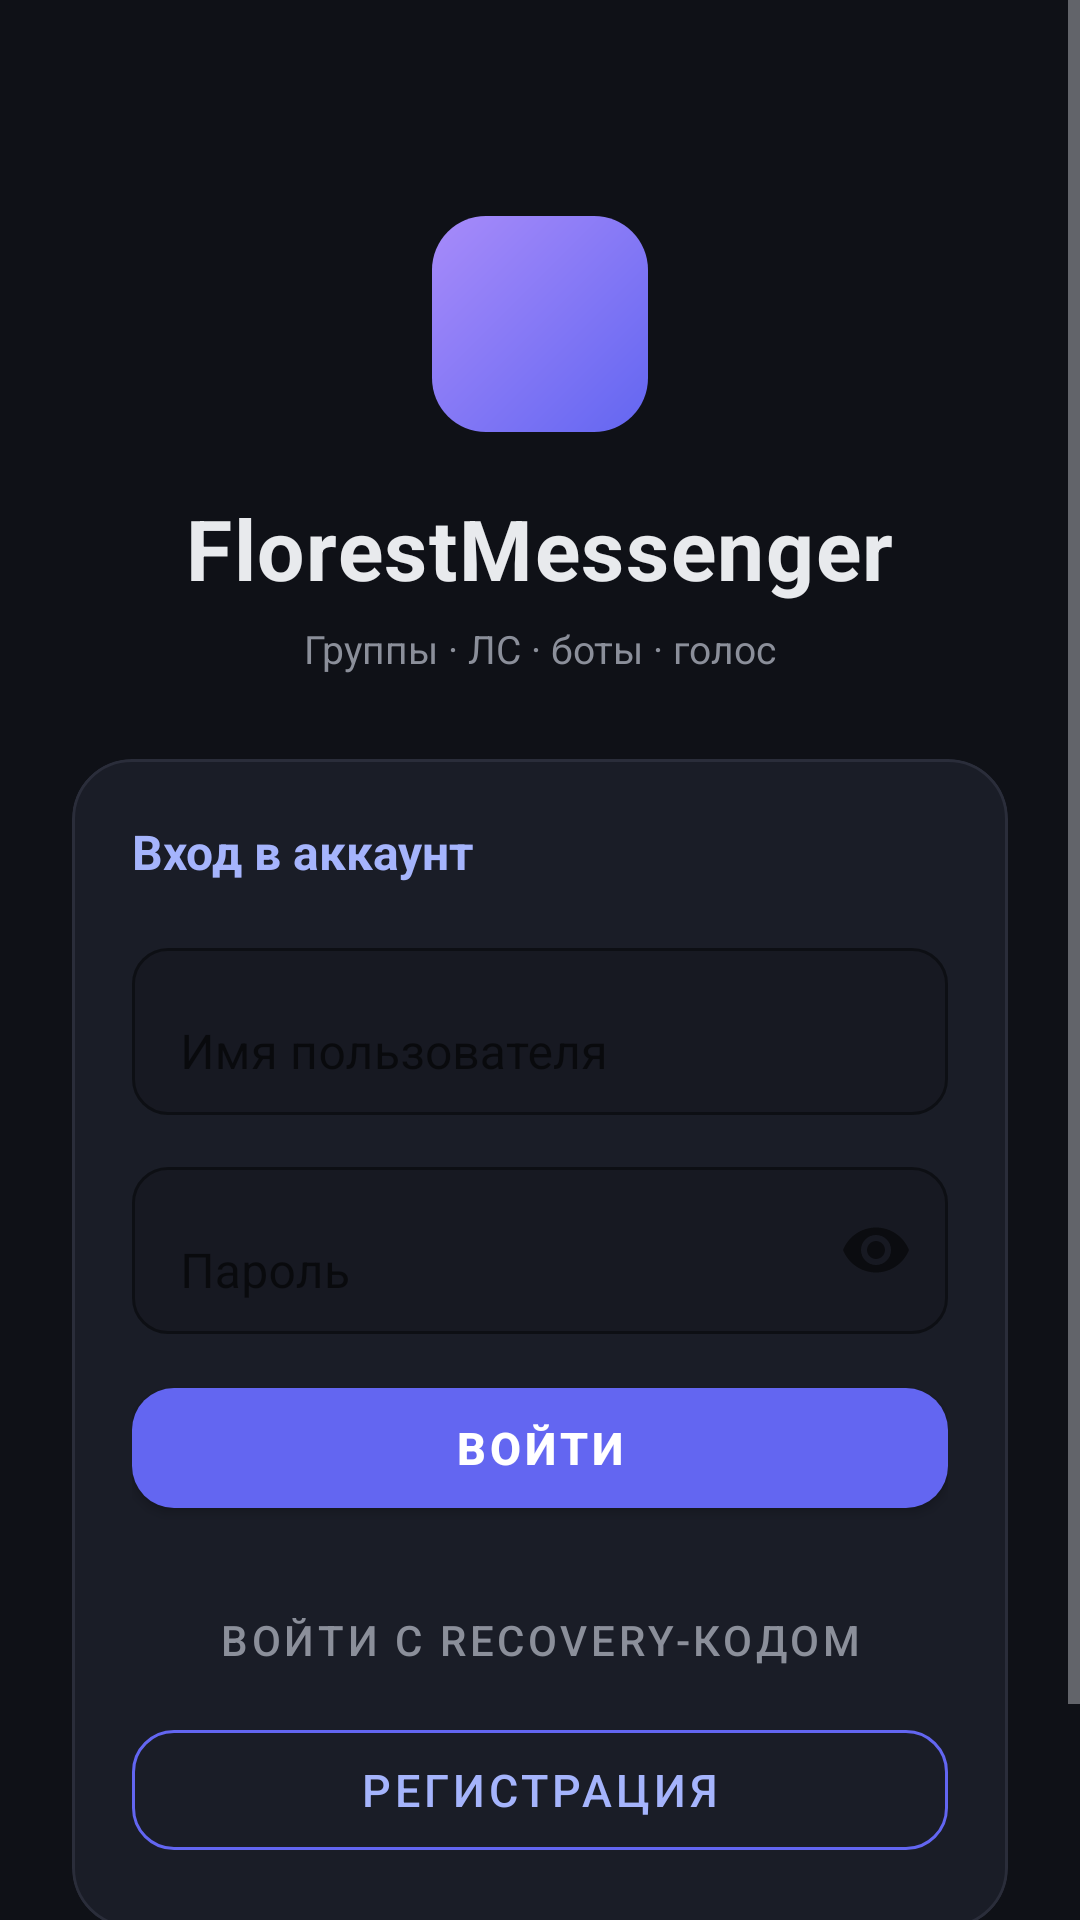

Reconstruct the res/layout file that produces this screen, plus the resources it refers to.
<!-- AndroidManifest.xml: activity theme Theme.FlorestMessenger.NoActionBar -->
<!-- res/layout/activity_login.xml -->
<?xml version="1.0" encoding="utf-8"?>
<ScrollView xmlns:android="http://schemas.android.com/apk/res/android"
    xmlns:app="http://schemas.android.com/apk/res-auto"
    android:layout_width="match_parent"
    android:layout_height="match_parent"
    android:fillViewport="true"
    android:background="@color/background">

    <LinearLayout
        android:layout_width="match_parent"
        android:layout_height="wrap_content"
        android:orientation="vertical"
        android:gravity="center_horizontal"
        android:padding="24dp">

        <View
            android:layout_width="72dp"
            android:layout_height="72dp"
            android:layout_marginTop="48dp"
            android:background="@drawable/bg_login_logo" />

        <TextView
            android:layout_width="wrap_content"
            android:layout_height="wrap_content"
            android:text="FlorestMessenger"
            android:textColor="@color/text_primary"
            android:textSize="28sp"
            android:textStyle="bold"
            android:layout_marginTop="20dp"
            android:letterSpacing="0.02" />

        <TextView
            android:layout_width="wrap_content"
            android:layout_height="wrap_content"
            android:text="Группы · ЛС · боты · голос"
            android:textColor="@color/text_muted"
            android:textSize="13sp"
            android:layout_marginTop="6dp"
            android:layout_marginBottom="28dp" />

        <com.google.android.material.card.MaterialCardView
            android:layout_width="match_parent"
            android:layout_height="wrap_content"
            app:cardBackgroundColor="@color/surface"
            app:cardCornerRadius="20dp"
            app:strokeColor="@color/border"
            app:strokeWidth="1dp"
            app:cardElevation="0dp">

            <LinearLayout
                android:layout_width="match_parent"
                android:layout_height="wrap_content"
                android:orientation="vertical"
                android:padding="20dp">

                <TextView
                    android:layout_width="wrap_content"
                    android:layout_height="wrap_content"
                    android:text="Вход в аккаунт"
                    android:textColor="@color/primary_light"
                    android:textStyle="bold"
                    android:textSize="16sp"
                    android:layout_marginBottom="16dp" />

                <com.google.android.material.textfield.TextInputLayout
                    android:layout_width="match_parent"
                    android:layout_height="wrap_content"
                    android:hint="@string/username"
                    app:boxBackgroundMode="outline"
                    app:boxStrokeColor="@color/primary"
                    app:boxCornerRadiusTopStart="12dp"
                    app:boxCornerRadiusTopEnd="12dp"
                    app:boxCornerRadiusBottomStart="12dp"
                    app:boxCornerRadiusBottomEnd="12dp"
                    android:layout_marginBottom="12dp">

                    <com.google.android.material.textfield.TextInputEditText
                        android:id="@+id/etUsername"
                        android:layout_width="match_parent"
                        android:layout_height="wrap_content"
                        android:inputType="text"
                        android:maxLines="1"
                        android:textColor="@color/text_primary" />
                </com.google.android.material.textfield.TextInputLayout>

                <com.google.android.material.textfield.TextInputLayout
                    android:layout_width="match_parent"
                    android:layout_height="wrap_content"
                    android:hint="@string/password"
                    app:boxBackgroundMode="outline"
                    app:boxStrokeColor="@color/primary"
                    app:endIconMode="password_toggle"
                    app:boxCornerRadiusTopStart="12dp"
                    app:boxCornerRadiusTopEnd="12dp"
                    app:boxCornerRadiusBottomStart="12dp"
                    app:boxCornerRadiusBottomEnd="12dp"
                    android:layout_marginBottom="12dp">

                    <com.google.android.material.textfield.TextInputEditText
                        android:id="@+id/etPassword"
                        android:layout_width="match_parent"
                        android:layout_height="wrap_content"
                        android:inputType="textPassword"
                        android:maxLines="1"
                        android:textColor="@color/text_primary" />
                </com.google.android.material.textfield.TextInputLayout>

                <TextView
                    android:id="@+id/tvError"
                    android:layout_width="match_parent"
                    android:layout_height="wrap_content"
                    android:textColor="@color/error"
                    android:textSize="13sp"
                    android:visibility="gone"
                    android:paddingBottom="8dp" />

                <ProgressBar
                    android:id="@+id/progress"
                    android:layout_width="wrap_content"
                    android:layout_height="wrap_content"
                    android:layout_gravity="center_horizontal"
                    android:visibility="gone"
                    android:layout_marginBottom="8dp" />


                <LinearLayout
                    android:id="@+id/layoutLegal"
                    android:layout_width="match_parent"
                    android:layout_height="wrap_content"
                    android:orientation="vertical"
                    android:layout_marginBottom="12dp"
                    android:visibility="gone">

                    <com.google.android.material.checkbox.MaterialCheckBox
                        android:id="@+id/cbTos"
                        android:layout_width="match_parent"
                        android:layout_height="wrap_content"
                        android:text="Принимаю Условия использования"
                        android:textColor="@color/text_secondary"
                        android:textSize="13sp" />

                    <TextView
                        android:id="@+id/linkTos"
                        android:layout_width="wrap_content"
                        android:layout_height="wrap_content"
                        android:text="Открыть /tos"
                        android:textColor="@color/primary_light"
                        android:textSize="12sp"
                        android:paddingStart="32dp"
                        android:paddingBottom="6dp" />

                    <com.google.android.material.checkbox.MaterialCheckBox
                        android:id="@+id/cbPrivacy"
                        android:layout_width="match_parent"
                        android:layout_height="wrap_content"
                        android:text="Принимаю Политику конфиденциальности"
                        android:textColor="@color/text_secondary"
                        android:textSize="13sp" />

                    <TextView
                        android:id="@+id/linkPrivacy"
                        android:layout_width="wrap_content"
                        android:layout_height="wrap_content"
                        android:text="Открыть /privacy-policy"
                        android:textColor="@color/primary_light"
                        android:textSize="12sp"
                        android:paddingStart="32dp"
                        android:paddingBottom="4dp" />
                </LinearLayout>

                <com.google.android.material.button.MaterialButton
                    android:id="@+id/btnLogin"
                    android:layout_width="match_parent"
                    android:layout_height="52dp"
                    android:text="@string/login"
                    android:textSize="15sp"
                    android:textStyle="bold"
                    app:cornerRadius="14dp"
                    android:layout_marginBottom="10dp" />

                <com.google.android.material.button.MaterialButton
                    android:id="@+id/btnRecovery"
                    style="@style/Widget.MaterialComponents.Button.TextButton"
                    android:layout_width="match_parent"
                    android:layout_height="wrap_content"
                    android:text="Войти с recovery-кодом"
                    android:textColor="@color/text_muted"
                    android:layout_marginTop="4dp" />

                <com.google.android.material.button.MaterialButton
                    android:id="@+id/btnRegister"
                    style="@style/Widget.MaterialComponents.Button.OutlinedButton"
                    android:layout_width="match_parent"
                    android:layout_height="52dp"
                    android:text="@string/register"
                    android:textSize="15sp"
                    app:cornerRadius="14dp"
                    app:strokeColor="@color/primary"
                    android:textColor="@color/primary_light" />
            </LinearLayout>
        </com.google.android.material.card.MaterialCardView>

        <TextView
            android:layout_width="wrap_content"
            android:layout_height="wrap_content"
            android:text="messenger.florestone4185.ru"
            android:textColor="@color/text_muted"
            android:textSize="11sp"
            android:layout_marginTop="24dp"
            android:layout_marginBottom="16dp" />
    </LinearLayout>
</ScrollView>
<!-- resources referenced by this layout -->
<resources>
  <color name="background">#0F1117</color>
  <color name="border">#2A2D3A</color>
  <color name="error">#EF4444</color>
  <color name="primary">#6366F1</color>
  <color name="primary_light">#A5B4FC</color>
  <color name="surface">#1A1D27</color>
  <color name="text_muted">#8B8F9A</color>
  <color name="text_primary">#E8EAED</color>
  <color name="text_secondary">#B0B3B8</color>
  <!-- drawable bg_login_logo (drawable) -->
  <?xml version="1.0" encoding="utf-8"?>
  <shape xmlns:android="http://schemas.android.com/apk/res/android"
      android:shape="rectangle">
      <corners android:radius="18dp" />
      <gradient
          android:startColor="#6366F1"
          android:endColor="#A78BFA"
          android:angle="135" />
  </shape>
  <string name="login">Войти</string>
  <string name="password">Пароль</string>
  <string name="register">Регистрация</string>
  <string name="username">Имя пользователя</string>
  <style name="Theme.FlorestMessenger.NoActionBar" parent="Theme.FlorestMessenger">
          <item name="windowActionBar">false</item>
          <item name="windowNoTitle">true</item>
      </style>
  <style name="Theme.FlorestMessenger" parent="Theme.MaterialComponents.DayNight.NoActionBar">
          <item name="colorPrimary">@color/primary</item>
          <item name="colorPrimaryVariant">@color/primary_dark</item>
          <item name="colorSecondary">@color/primary_light</item>
          <item name="android:statusBarColor">@color/background</item>
          <item name="android:navigationBarColor">@color/background</item>
          <item name="android:windowBackground">@color/background</item>
          <item name="colorOnPrimary">@color/white</item>
          <item name="colorSurface">@color/surface</item>
          <item name="android:textColorPrimary">@color/text_primary</item>
          <item name="android:textColorSecondary">@color/text_secondary</item>
          <item name="android:colorBackground">@color/background</item>
      </style>
  <color name="primary_dark">#4F46E5</color>
  <color name="white">#FFFFFF</color>
</resources>
